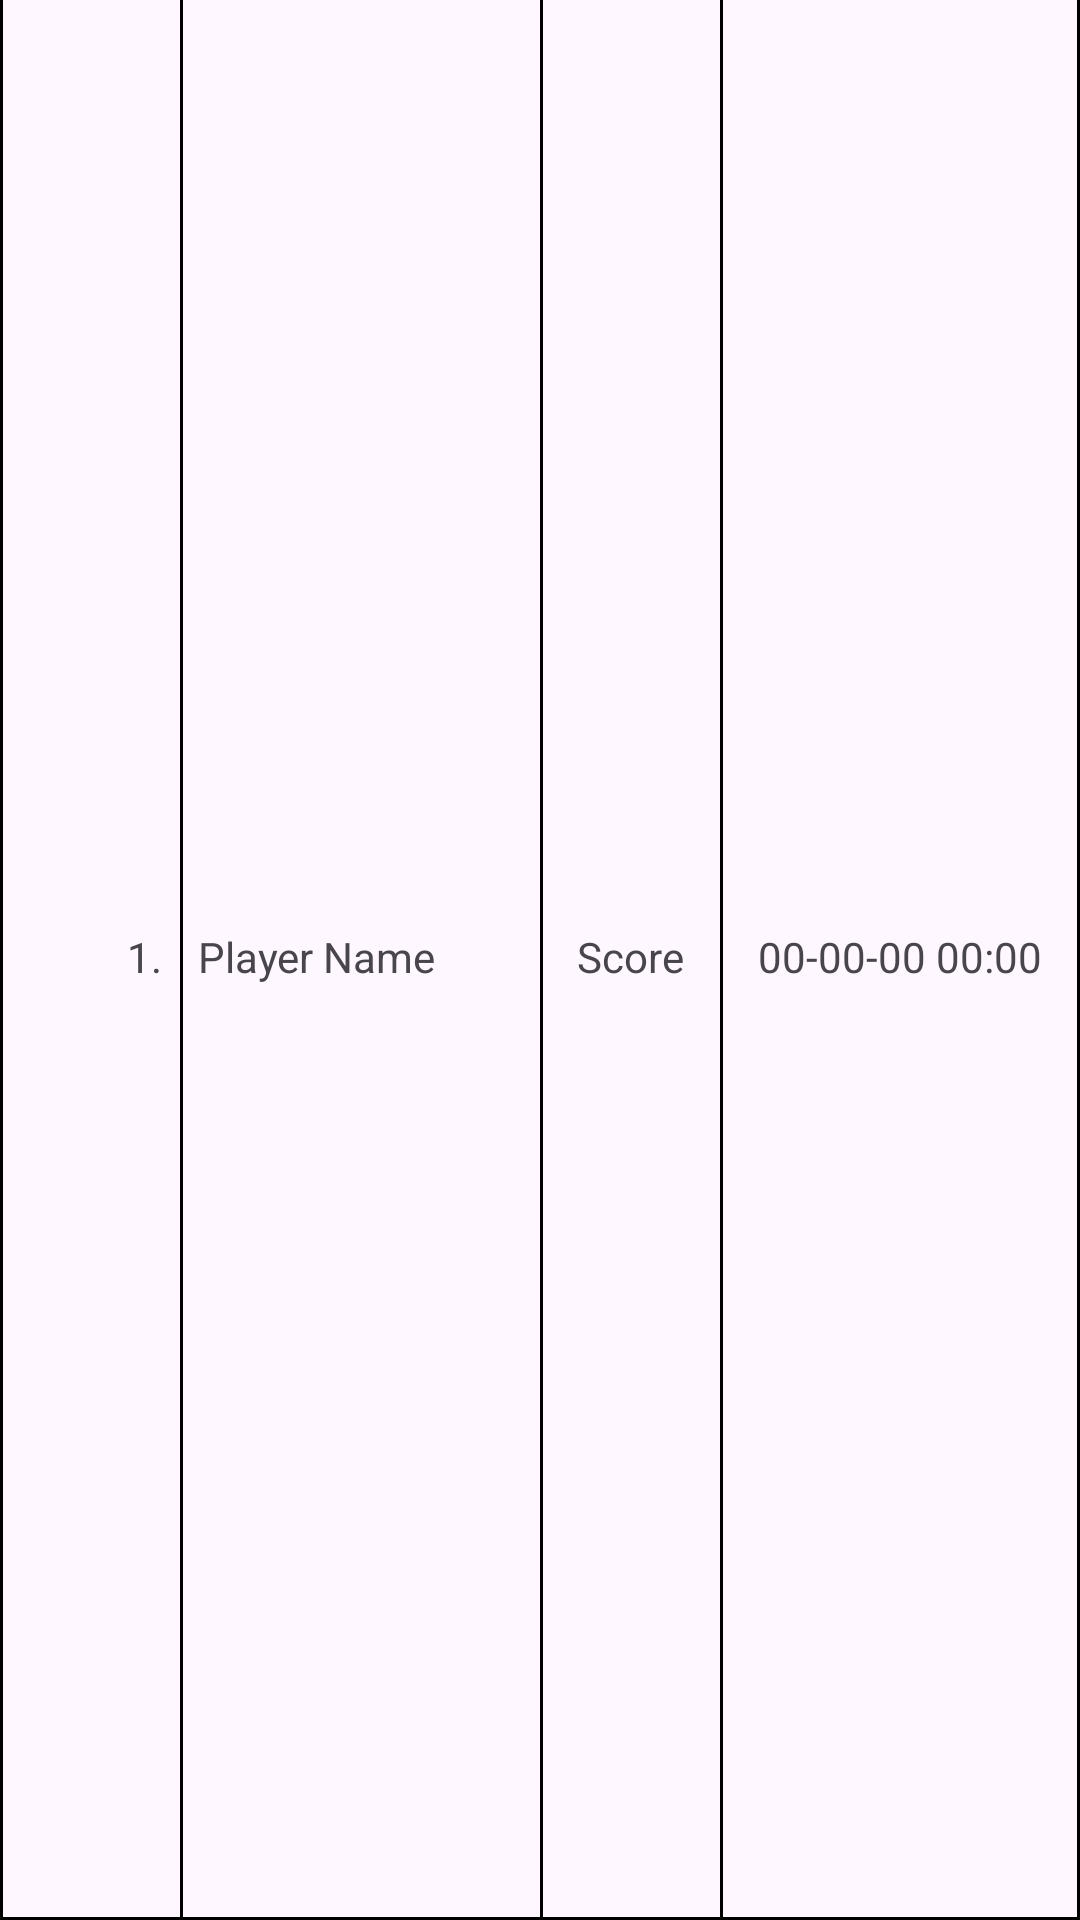

Layout XML and referenced resources for this Android screen:
<!-- AndroidManifest.xml: application theme Theme.SnakeGame.NoActionBar -->
<!-- res/layout/leaderboard_ranking.xml -->
<?xml version="1.0" encoding="utf-8"?>
<LinearLayout xmlns:android="http://schemas.android.com/apk/res/android"
    android:id="@+id/lyt"
    android:layout_width="match_parent"
    android:layout_height="wrap_content"
    android:layout_marginHorizontal="@dimen/main_spacing"
    android:background="@drawable/border_bottom_horizontal"
    android:layout_weight="12">

    <TextView
        android:id="@+id/txt_ranking"
        android:layout_width="0dp"
        android:layout_height="match_parent"
        android:layout_weight="2"
        android:padding="@dimen/small_spacing"
        android:gravity="end|center_vertical"
        android:text="1."/>

    <TextView
        android:id="@+id/txt_name"
        android:layout_width="0dp"
        android:layout_height="match_parent"
        android:layout_weight="4"
        android:gravity="start|center_vertical"
        android:background="@drawable/border_left"
        android:paddingHorizontal="@dimen/small_spacing"
        android:text="Player Name"/>

    <TextView
        android:id="@+id/txt_score"
        android:layout_width="0dp"
        android:layout_height="match_parent"
        android:layout_weight="2"
        android:gravity="center"
        android:background="@drawable/border_left"
        android:paddingHorizontal="@dimen/small_spacing"
        android:text="Score"/>

    <TextView
        android:id="@+id/txt_date"
        android:layout_width="0dp"
        android:layout_height="match_parent"
        android:layout_weight="4"
        android:gravity="center"
        android:background="@drawable/border_left"
        android:paddingHorizontal="@dimen/small_spacing"
        android:text="00-00-00 00:00"/>


</LinearLayout>
<!-- resources referenced by this layout -->
<resources>
  <dimen name="main_spacing">15dp</dimen>
  <dimen name="small_spacing">6dp</dimen>
  <!-- drawable border_bottom_horizontal (drawable) -->
  <inset xmlns:android="http://schemas.android.com/apk/res/android"
      android:insetTop="-2dp">
  
      <shape android:shape="rectangle">
          <stroke android:width="1dp" android:color="#000000" />
      </shape>
  
  </inset>
  <!-- drawable border_left (drawable) -->
  <inset xmlns:android="http://schemas.android.com/apk/res/android"
      android:insetTop="-2dp"
      android:insetBottom="-2dp"
      android:insetRight="-2dp">
  
      <shape android:shape="rectangle">
          <stroke android:width="1dp" android:color="#000000" />
      </shape>
  
  </inset>
  <style name="Theme.SnakeGame.NoActionBar" parent="Theme.SnakeGame">
          <item name="windowActionBar">false</item>
          <item name="windowNoTitle">true</item>
      </style>
  <style name="Theme.SnakeGame" parent="Theme.Material3.DayNight">
          
          <item name="colorPrimary">@color/color_primary</item>
          <item name="colorPrimaryVariant">@color/color_secondary</item>
          <item name="colorOnPrimary">@color/white</item>
          
          <item name="colorSecondary">@color/teal_200</item>
          <item name="colorSecondaryVariant">@color/teal_700</item>
          <item name="colorOnSecondary">@color/black</item>
          
          <item name="android:statusBarColor">?attr/colorPrimaryVariant</item>
          
      </style>
  <color name="color_primary">#336717</color>
  <color name="color_secondary">#FF109235</color>
  <color name="white">#FFFFFFFF</color>
  <color name="teal_200">#FF03DAC5</color>
  <color name="teal_700">#FF018786</color>
  <color name="black">#FF000000</color>
</resources>
